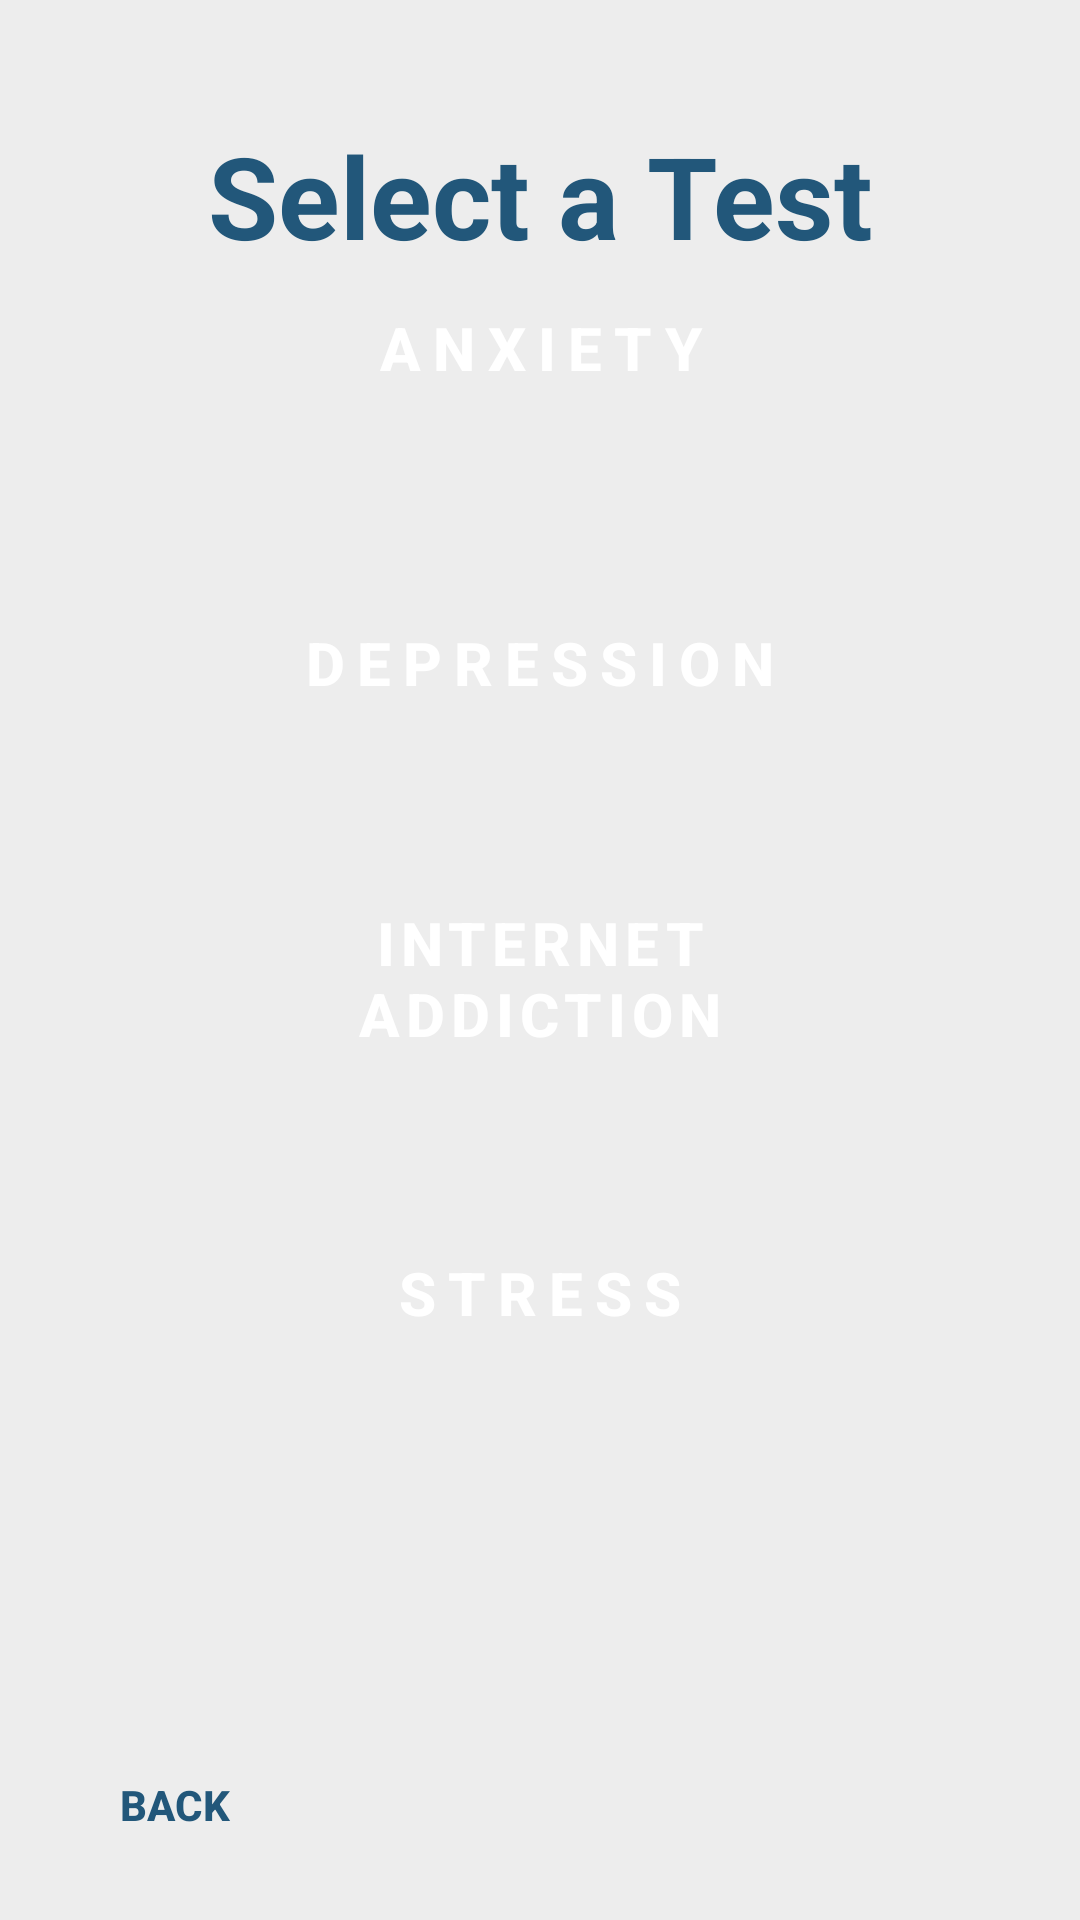

Write the Android layout XML for this screen, with the resource values it uses.
<!-- AndroidManifest.xml: application theme Theme.SelfMIEnd -->
<!-- res/layout/fragment_selecttest.xml -->
<?xml version="1.0" encoding="utf-8"?>
<androidx.constraintlayout.widget.ConstraintLayout xmlns:android="http://schemas.android.com/apk/res/android"
    xmlns:app="http://schemas.android.com/apk/res-auto"
    xmlns:tools="http://schemas.android.com/tools"
    android:id="@+id/selectTestFragmentLayout"
    android:layout_width="match_parent"
    android:layout_height="match_parent"
    android:background="#ededed"
    tools:context=".SelectTestFragment">


    <TextView
        android:id="@+id/textView"
        style="@style/HeadingText"
        android:layout_width="wrap_content"
        android:layout_height="wrap_content"
        android:layout_marginTop="50dp"
        android:layout_marginBottom="5dp"
        android:text="@string/tests_title"
        android:textColor="@color/lapis_lazuli"
        android:textStyle="bold"
        app:layout_constraintBottom_toTopOf="@+id/anxietyTestButton"
        app:layout_constraintEnd_toEndOf="parent"
        app:layout_constraintStart_toStartOf="parent"
        app:layout_constraintTop_toTopOf="parent"
        app:layout_constraintVertical_bias="0.305" />

    <Button
        android:id="@+id/anxietyTestButton"
        style="@style/SubheadingText"
        android:layout_width="279dp"
        android:layout_height="90dp"
        android:layout_marginBottom="15dp"
        android:background="@drawable/customized_buttons"
        android:backgroundTint="@color/verdigris"
        android:letterSpacing=".2"
        android:text="@string/anxietyTest_title"
        android:textColor="@color/white"
        android:textStyle="bold"
        app:layout_constraintBottom_toTopOf="@+id/depressionTestButton"
        app:layout_constraintEnd_toEndOf="parent"
        app:layout_constraintStart_toStartOf="parent" />

    <Button
        android:id="@+id/depressionTestButton"
        style="@style/SubheadingText"
        android:layout_width="279dp"
        android:layout_height="90dp"
        android:layout_marginBottom="15dp"
        android:background="@drawable/customized_buttons"
        android:backgroundTint="@color/verdigris"
        android:letterSpacing=".2"
        android:text="@string/depressionTest_title"
        android:textColor="@color/white"
        android:textStyle="bold"
        app:layout_constraintBottom_toTopOf="@+id/internetAddictionTestButton"
        app:layout_constraintEnd_toEndOf="parent"
        app:layout_constraintStart_toStartOf="parent" />

    <Button
        android:id="@+id/stressTestButton"
        style="@style/SubheadingText"
        android:layout_width="279dp"
        android:layout_height="90dp"
        android:layout_marginBottom="164dp"
        android:background="@drawable/customized_buttons"
        android:backgroundTint="@color/verdigris"
        android:letterSpacing=".2"
        android:text="@string/stressTest_title"
        android:textColor="@color/white"
        android:textStyle="bold"
        app:layout_constraintBottom_toBottomOf="parent"
        app:layout_constraintEnd_toEndOf="parent"
        app:layout_constraintStart_toStartOf="parent" />

    <Button
        android:id="@+id/internetAddictionTestButton"
        style="@style/SubheadingText"
        android:layout_width="279dp"
        android:layout_height="90dp"
        android:layout_marginBottom="15dp"
        android:background="@drawable/customized_buttons"
        android:backgroundTint="@color/verdigris"
        android:letterSpacing=".1"
        android:text="@string/internet_addictionTest_title"
        android:textColor="@color/white"
        android:textStyle="bold"
        app:layout_constraintBottom_toTopOf="@+id/stressTestButton"
        app:layout_constraintEnd_toEndOf="parent"
        app:layout_constraintStart_toStartOf="parent" />


    <Button
        android:id="@+id/backToHomeButton"
        android:layout_width="wrap_content"
        android:layout_height="wrap_content"
        android:background="@drawable/customized_buttons"
        android:backgroundTint="@color/light_green"
        android:text="@string/backText"
        android:textColor="@color/lapis_lazuli"
        android:textStyle="bold"
        app:layout_constraintBottom_toBottomOf="parent"
        app:layout_constraintEnd_toEndOf="parent"
        app:layout_constraintHorizontal_bias="0.052"
        app:layout_constraintStart_toStartOf="parent"
        app:layout_constraintTop_toTopOf="parent"
        app:layout_constraintVertical_bias="0.976" />


</androidx.constraintlayout.widget.ConstraintLayout>
<!-- resources referenced by this layout -->
<resources>
  <color name="lapis_lazuli">#22577A</color>
  <color name="light_green">#80ED99</color>
  <color name="verdigris">#38A3A5</color>
  <color name="white">#FFFFFFFF</color>
  <string name="anxietyTest_title">Anxiety</string>
  <string name="backText">Back</string>
  <string name="depressionTest_title">Depression</string>
  <string name="internet_addictionTest_title">Internet\nAddiction</string>
  <string name="stressTest_title">Stress</string>
  <string name="tests_title">Select a Test</string>
  <style name="HeadingText">
          <item name="android:textSize">38sp</item>
          <item name="android:textColor">#000000</item>
          <item name="android:textStyle">bold</item>
  
      </style>
  <style name="SubheadingText">
          <item name="android:textSize">20sp</item>
          <item name="android:gravity">center</item>
  
      </style>
  <style name="Theme.SelfMIEnd" parent="Base.Theme.SelfMIEnd" />
  <style name="Base.Theme.SelfMIEnd" parent="Theme.AppCompat.Light.NoActionBar">
          
          
      </style>
</resources>
